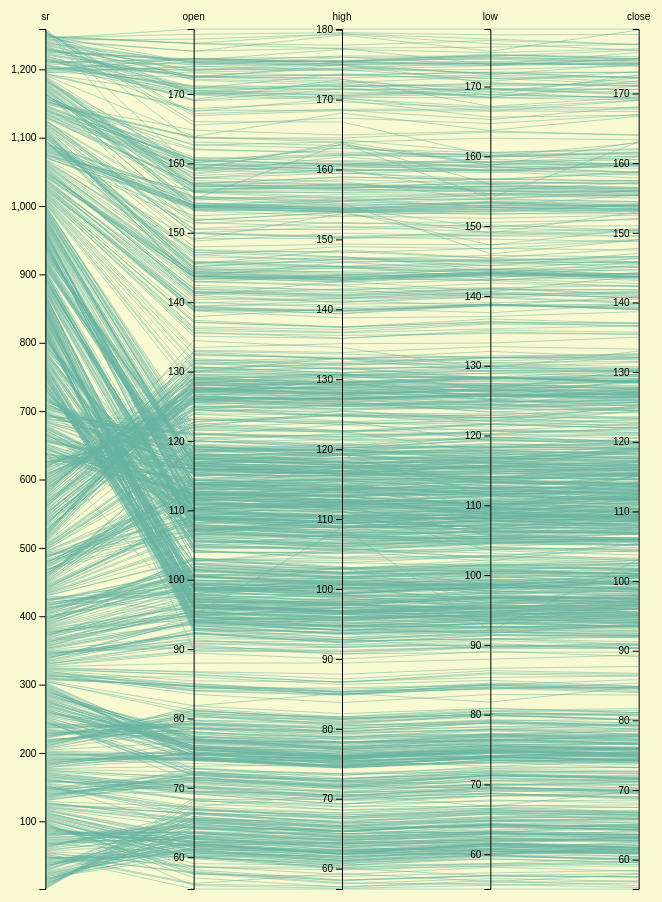
D3 v4 page, settled after 480 driven frames (8 s of simulated time); the page loaded 1 data file(s).


        var margin = {top: 30, right: 10, bottom: 10, left: 0},
          width = 900 - margin.left - margin.right,
          height = 900 - margin.top - margin.bottom;


        var svg = d3.select("#parallel1")
        .append("svg")
          .attr("width", width + margin.left + margin.right)
          .attr("height", height + margin.top + margin.bottom)
        .append("g")
          .attr("transform",
                "translate(" + margin.left + "," + margin.top + ")");
        var y = {}

        d3.csv("Data/AAPL_Para.csv", function(data) {


          dimensions = d3.keys(data[0]).filter(function(d) { return d != "Volume" && d!="Name"})
          
          for (i in dimensions) {
            name = dimensions[i]
            y[name] = d3.scaleLinear()
              .domain( d3.extent(data, function(d) { return +d[name]; }) )
              .range([height, 0])
          }

          x = d3.scalePoint()
            .range([0, width])
            .padding(1)
            .domain(dimensions);

          function path(d) {
              return d3.line()(dimensions.map(function(p) { return [x(p), y[p](d[p])]; }));
          }

          svg
            .selectAll("myPath")
            .data(data)
            .enter().append("path")
            .attr("d",  path)
            .style("fill", "none")
            .style("stroke", "#69b3a2")
            .style("opacity", 0.5)

          svg.selectAll("myAxis")
            .data(dimensions).enter()
            .append("g")
            .attr("transform", function(d) { return "translate(" + x(d) + ")"; })
            .each(function(d) { d3.select(this).call(d3.axisLeft().scale(y[d])); })
            .append("text")
              .style("text-anchor", "middle")
              .attr("y", -9)
              .text(function(d) { return d; })
              .style("fill", "black")

        })
    

### data: Data/AAPL_Para.csv
sr, open, high, low, close
1, 67.71, 68.4, 66.89, 67.85
2, 68.07, 69.28, 67.61, 68.56
3, 68.5, 68.91, 66.82, 66.84
4, 66.74, 67.66, 66.17, 66.72
5, 66.36, 67.38, 66.29, 66.66
6, 66.98, 67.17, 65.7, 65.74
7, 65.87, 66.1, 64.84, 65.71
8, 65.38, 65.38, 64.11, 64.12
9, 63.71, 64.17, 63.26, 63.72
10, 64.18, 64.51, 63.8, 64.4
11, 64.84, 65.02, 63.22, 63.26
12, 63.4, 64.51, 62.52, 64.14
13, 64.06, 64.63, 62.95, 63.51
14, 63.44, 63.98, 63.06, 63.06
15, 62.57, 62.6, 61.43, 61.5
16, 61.11, 61.17, 59.86, 60.01
17, 60.21, 62.17, 60.11, 61.59
18, 62.07, 62.18, 60.63, 60.81
19, 60.64, 61.72, 60.15, 61.51
20, 61.4, 62.2, 61.23, 61.67
21, 61.39, 62.72, 60.73, 62.55
22, 62.23, 62.7, 61.08, 61.2
23, 61.21, 62.07, 60.77, 61.19
24, 61.83, 62.09, 61.49, 61.79
25, 62.56, 63.46, 62.46, 63.38
26, 63.06, 65.35, 63.03, 65.1
27, 65.64, 65.85, 64.07, 64.93
28, 65.35, 65.38, 64.23, 64.58
29, 64.32, 65.43, 64.3, 64.68
30, 64.94, 66.01, 64.73, 65.99
31, 66.38, 67.14, 65.97, 66.23
32, 66.49, 66.55, 65.79, 65.88
33, 65.21, 65.26, 64.39, 64.58
34, 64.26, 64.55, 63.09, 63.24
35, 63.13, 63.39, 61.11, 61.27
36, 61.09, 62.59, 60.91, 61.4
37, 61.62, 62.47, 61.47, 61.71
38, 61.97, 62.14, 60.75, 61.1
39, 60.64, 60.71, 59.95, 60.46
40, 60.69, 61.07, 60.36, 60.89
41, 60.91, 61.21, 60.39, 61
42, 61.16, 62.44, 60.86, 62.24
43, 61.96, 62.57, 61.6, 62.05
44, 62.02, 62.02, 61.3, 61.4
45, 61, 61.13, 59.94, 59.98
46, 60.22, 60.94, 60.08, 60.89
47, 60.04, 60.09, 56.87, 57.54
48, 57.86, 57.97, 55.68, 56.01
49, 55.42, 57.09, 55.01, 55.79
50, 56.09, 57.46, 55.9, 56.95
51, 57.71, 58.34, 56.97, 58.02
52, 56.22, 59.32, 56.07, 57.92
53, 58.75, 59.13, 58.14, 58.34
54, 58.54, 59.82, 58.32, 59.6
55, 60.06, 61.95, 60, 61.45
56, 62.16, 63.61, 61.72, 63.25
57, 63.49, 63.56, 62.06, 62.76
58, 63.11, 64.08, 62.95, 63.65
59, 64.47, 64.75, 64.16, 64.28
60, 65.1, 66.03, 64.9, 65.82
... 1,199 more rows